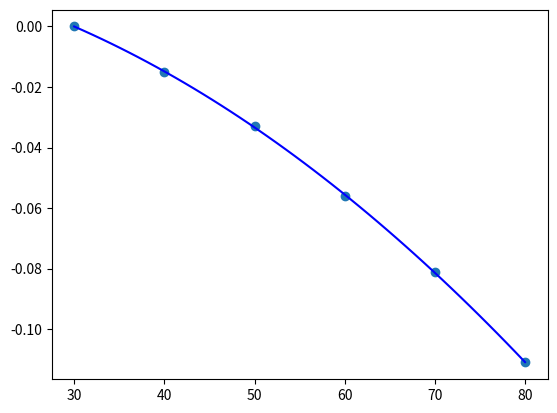

Here is the Python script that generated this plot:
#!/usr/bin/env python3

"""Experiments: Load configurations, and fit curves to data."""

import numpy as np
import matplotlib.pyplot as plt
from scipy.optimize import curve_fit

# Minimum and maximum polynomial terms
# "2" is linear, anything more than "MAX" should be interpolated pont-by-point
P_DEG_MIN = 2
P_DEG_MAX = 4

# Find least complex polynomial which matches matches to at least this r-squared
R2_MIN = 0.995

# https://github.com/Klipper3d/klipper/blob/048baeb5b6e0664c2b575e161d3c3cbda01ecc54/klippy/extras/pinda2.py
# Minus a suspicious 100°C measurement
BLOB_01 = (
    "    0, 0.00\n"
    + "    30, -0.00\n"
    + "    35, -0.05\n"
    + "    40, -0.15\n"
    + "    45, -0.4\n"
    + "    50, -0.8\n"
    + "    55, -1.7\n"
    + "    60, -2.6\n"
)

# As BLOB_01, but without the 0°C point
# Effectivly normalised to 30°C
BLOB_02 = (
    "    30, -0.00\n"
    + "    35, -0.05\n"
    + "    40, -0.15\n"
    + "    45, -0.4\n"
    + "    50, -0.8\n"
    + "    55, -1.7\n"
    + "    60, -2.6\n"
)

# Real-world data from genuine P.I.N.D.A V2 minus the "interpolated"
# values (everything over 50°C)
# https://marlinfw.org/docs/features/probe_temp_compensation.html
BLOB_03 = (
    "    30,  0.000\n"
    + "    35, -0.005\n"
    + "    40, -0.027\n"
    + "    45, -0.046\n"
    + "    50, -0.057\n"
)

# Supposedly an ideal response-curve
# https://forum.prusa3d.com/forum/
# original-prusa-i3-mk3s-mk3-hardware-firmware-and-software-help/
# pinda-v2-temp-compensation-graph/
BLOB_04 = "    10, 0.0\n" + "    70, -0.1\n" + "    100, -0.2\n"

# Following data is generated from a three-term polynomial describing
# the above "ideal" response
# a*x^2+b*x+c
# a: -1.85185185e-05
# b: -1.85185185e-04
# c: 3.70370370e-03
#
# In theory a three-term polynomial curve matched to the following datasets
# will have identical 'a' and 'b' terms, but different 'c'.
# They do not.
# Very close, so I think that's ok.

# Ideal response normalised to room-temperature (21°C)
BLOB_11 = (
    "    21, 0.000\n"
    + "    25, -0.004\n"
    + "    35, -0.017\n"
    + "    45, -0.034\n"
    + "    55, -0.054\n"
    + "    65, -0.078\n"
    + "    75, -0.106\n"
)

# Ideal response normalised to 25°C
BLOB_12 = (
    "    25, 0.000\n"
    + "    35, -0.013\n"
    + "    45, -0.030\n"
    + "    55, -0.050\n"
    + "    65, -0.074\n"
    + "    75, -0.102\n"
)

# Ideal response normalised to 30°C
BLOB_13 = (
    "    30, 0.000\n"
    + "    40, -0.015\n"
    + "    50, -0.033\n"
    + "    60, -0.056\n"
    + "    70, -0.081\n"
    + "    80, -0.111\n"
)

# Ideal response normalised to 35°C
BLOB_14 = (
    "    35, 0.000\n"
    + "    45, -0.017\n"
    + "    55, -0.037\n"
    + "    65, -0.061\n"
    + "    75, -0.089\n"
    + "    85, -0.120\n"
)


def func_poly1d(x, *p):
    """poly1d"""
    return np.poly1d(p)(x)


func_test = func_poly1d


def process_blob(blob):
    """Extract data-points from string blob"""
    print("Processing blob:")
    print(blob)
    print("----------------")
    blob_rows = [row.split(",", 1) for row in blob.split("\n") if row.strip()]
    blob_lists = [(float(r[0].strip()), float(r[1].strip())) for r in blob_rows]
    print("Unsorted list:")
    print(blob_lists)
    print("----------------")
    print("Sorted list:")
    blob_lists.sort(key=lambda tup: tup[0])
    print(blob_lists)
    print("----------------")
    print("Seaching for duplicates:")
    blob_filtered = []
    temps = []
    offsets = []
    for temp, offset in blob_lists:
        if temp in temps:
            print(f"Error: Duplicate temperature entry: {temp}, {offset}")
        else:
            temps.append(temp)
            offsets.append(offset)
            blob_filtered.append([temp, offset])
    print("----------------")
    print(blob_filtered)
    print("----------------")
    print("Temps:")
    print(temps)
    print("----------------")
    print("offsets:")
    print(offsets)
    print("----------------")
    # func_test = func_poly1d
    plt.plot(temps, offsets, "o", label="data")
    # Give more weight to the first point (need it fixed-ish)
    # https://stackoverflow.com/questions/15191088/
    # how-to-do-a-polynomial-fit-with-fixed-points
    sigma = np.ones(len(temps))
    sigma[[0]] = 0.01
    terms = 3
    initial = (0,) * terms
    params, *_ = curve_fit(func_test, temps, offsets, initial, sigma=sigma)
    temps_new = np.linspace(temps[0], temps[-1], 50)
    offsets_new = func_test(temps_new, *params)
    plt.plot(temps_new, offsets_new, "b-", label="mike")
    print(params)
    # https://stackoverflow.com/questions/19189362/
    # getting-the-r-squared-value-using-curve-fit
    residuals = offsets - func_test(temps, *params)
    ss_res = np.sum(residuals**2)
    ss_tot = np.sum((offsets - np.mean(offsets)) ** 2)
    r_squared = 1 - (ss_res / ss_tot)
    print(r_squared)
    plt.show()


process_blob(BLOB_13)
